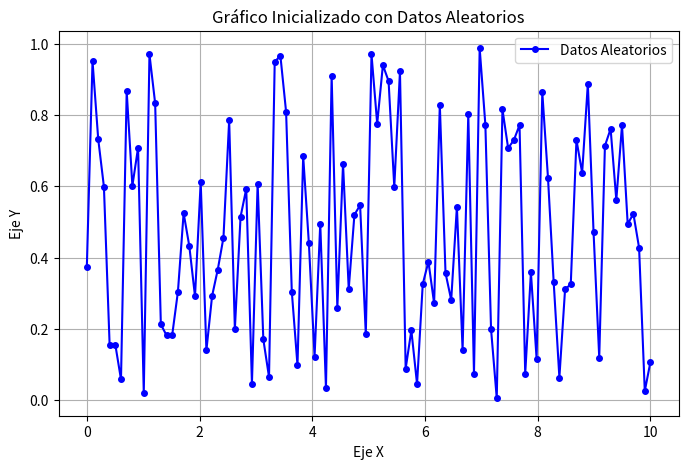

Python code for this plot: (Note: this script raises an exception after producing the figure.)
import matplotlib.pyplot as plt
import numpy as np
import os

# Crear la carpeta [graficos] si no existe
if not os.path.exists('graficos'):
    os.makedirs('graficos')

# Generar datos aleatorios
np.random.seed(42)  # Fijar una semilla para reproducibilidad
x = np.linspace(0, 10, 100)  # 100 puntos equiespaciados entre 0 y 10
y = np.random.rand(100)  # 100 valores aleatorios entre 0 y 1

# Crear el gráfico
plt.figure(figsize=(8, 5))  # Tamaño del gráfico
plt.plot(x, y, label='Datos Aleatorios', color='blue', linestyle='-', marker='o', markersize=4)

# Personalizar el gráfico
plt.title('Gráfico Inicializado con Datos Aleatorios')  # Título
plt.xlabel('Eje X')  # Etiqueta del eje X
plt.ylabel('Eje Y')  # Etiqueta del eje Y
plt.grid(True)  # Mostrar cuadrícula
plt.legend()  # Mostrar leyenda

# Guardar el gráfico en la carpeta [graficos]
plt.savefig('D:/dataops_certus/graficos/grafico_aleatorio.png', dpi=300, bbox_inches='tight')

# Mostrar el gráfico
plt.show()
